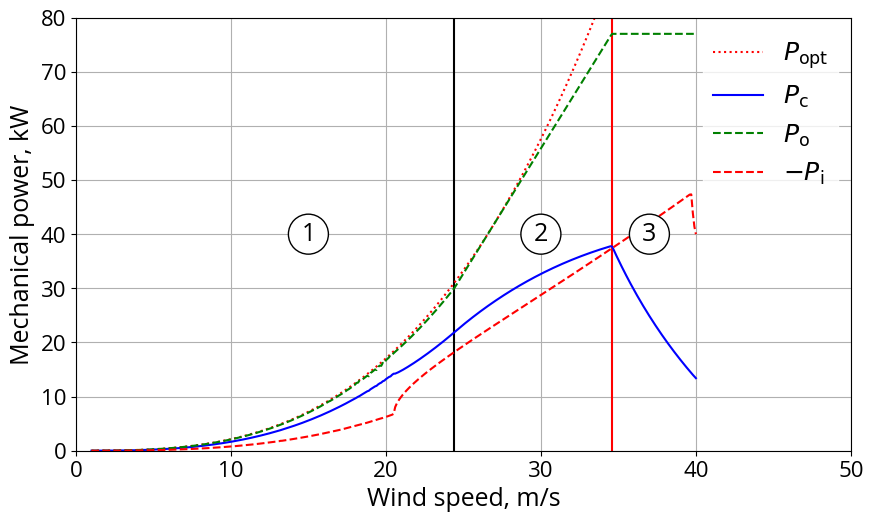
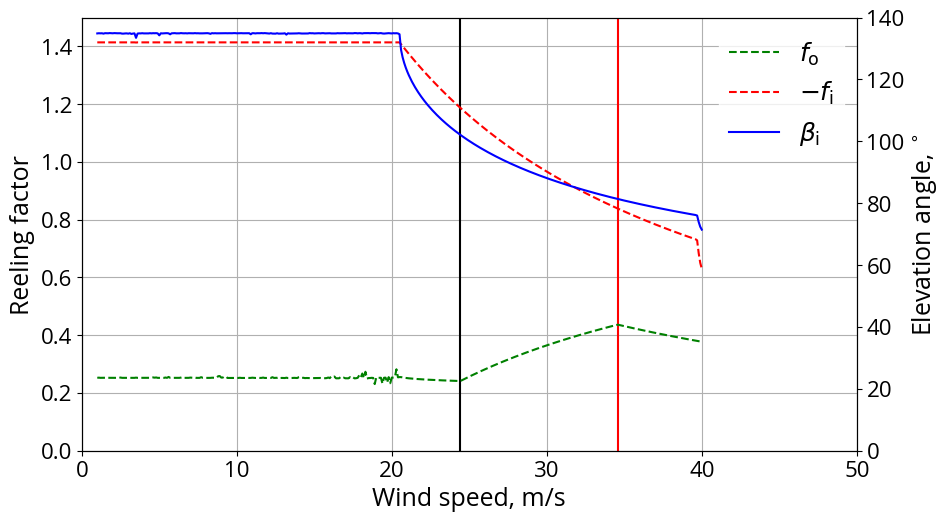

Source code (Python) for these figures, in order:
#!/usr/bin/env python3
# -*- coding: utf-8 -*-
"""
Created on Mon Oct  9 22:37:27 2023

Power curve computed following the three-regimes strategy.

In this implementation, a constant lift-to-drag ratio E is prescribed during
reel-in, which means that the elevation angle during reel-in is computed as a
dependent variable.

[redacted]
"""
import matplotlib as mpl
import matplotlib.pyplot as plt
from scipy import optimize as op
from pylab import np
mpl.rcParams['font.family'] = "Open Sans"
mpl.rcParams.update({'font.size': 18})
mpl.rcParams['figure.figsize'] = 10, 5.625
mpl.rc('xtick', labelsize=16)
mpl.rc('ytick', labelsize=16)
mpl.rcParams['pdf.fonttype'] = 42 # Output Type 3 (Type3) or Type 42 (TrueType)

# Environmental properties
atmosphere_density        =  0.01    # kg/**3
wind_speed_min            =  1.      # m/s
wind_speed_max            =  40.     # m/s
wind_speed_delta          =  0.1     # m/s

# Kite properties
kite_planform_area       =  200.     # m**2
kite_lift_coefficient_out =  0.71    # -
kite_drag_coefficient_out =  0.14    # -
kite_lift_coefficient_in  =  0.39    # -
kite_drag_coefficient_in  =  0.39    # -

# Tether properties
nominal_tether_force      =  5100.   # N
tether_drag_coefficient   =  1.1     # -
tether_diameter           =  0.00484 # m

# Generator properties
nominal_generator_power   =  77000.  # W

# Operational parameters
elevation_angle_out       =  25.     # deg
reeling_speed_min_limit   = -29.     # m/s
reeling_speed_max_limit   =   8.     # m/s

# Derived properties
E2out = (kite_lift_coefficient_out / kite_drag_coefficient_out)**2
E2in  = (kite_lift_coefficient_in  / kite_drag_coefficient_in)**2
cosine_beta_out  = np.cos(np.radians(elevation_angle_out))
force_factor_out = kite_lift_coefficient_out * np.sqrt(1+1/E2out) * (1+E2out)
force_factor_in  = kite_lift_coefficient_in  * np.sqrt(1+1/E2in)
power_factor_ideal = force_factor_out * cosine_beta_out**3 * 4/27

wind_speed_range = wind_speed_max - wind_speed_min
num_wind_speeds  = int(wind_speed_range/wind_speed_delta + 1)
wind_speed  = np.linspace(wind_speed_min, wind_speed_max, num_wind_speeds)

# Lists
reeling_factor_out = []
reeling_factor_in  = []
tether_force_out   = []
tether_force_in    = []
power_out          = []
power_in           = []
cycle_power        = []
power_ideal        = []
elevation_angle_in = []


# Objective function for the three wind speed domains
def objective_function_1(x):
    f_out    = x[0]
    f_in     = x[1]
    return -((cosine_beta_out - f_out)**2 \
             - (force_factor_in / force_factor_out) \
               * (np.sqrt(1 + E2in*(1 - f_in**2)) - f_in)**2/(1 + E2in)) \
            * (f_in*f_out) / (f_in - f_out)

def objective_function_2(x, mu_F, f_nF):
    f_in     = x[0]
    b        = (mu_F - 1) * cosine_beta_out + f_nF
    return -(((cosine_beta_out - f_nF) / mu_F)**2  \
             - (force_factor_in / force_factor_out) \
               * (np.sqrt(1 + E2in*(1 - f_in**2)) - f_in)**2/(1 + E2in))  \
            * f_in*b/(mu_F*f_in-b)

def objective_function_3(x, mu_P, f_nP):
    f_in     = x[0]
    return -(((cosine_beta_out - f_nP) / mu_P)**2  \
             - (force_factor_in / force_factor_out) \
               * (np.sqrt(1 + E2in*(1 - f_in**2)) - f_in)**2/(1 + E2in))  \
            * f_in*f_nP/(mu_P*f_in-f_nP)

print("num_wind_speeds = ", num_wind_speeds)

###############################################################################

# Initialize wind speed regimes
wind_speed_regime      = 1
wind_speed_force_limit = 0
wind_speed_power_limit = 0
print("Wind speed regime 1")

# Loop over wind speed range
for v_w in wind_speed:

    # Dynamic pressure
    q  = 0.5 * atmosphere_density * v_w**2

    # Wind power density
    P_w = q*v_w

    # Reeling factor limits
    f_max = reeling_speed_max_limit / v_w
    f_min = reeling_speed_min_limit / v_w

    # Unconstrained operation
    if wind_speed_regime == 1:

        starting_point = (0.001, -0.001)
        bounds         = ((0.001,  f_max), (f_min, -0.001),)

        optimisation_result = op.minimize(objective_function_1, \
                                          starting_point,       \
                                          bounds=bounds,        \
                                          method='SLSQP')

        # Reeling factors
        f_out = optimisation_result['x'][0]
        f_in  = optimisation_result['x'][1]

        # Normalized cycle power
        p_c = -objective_function_1 ([f_out, f_in])

        # Tether force during reel-out
        Ft_out = q * kite_planform_area * force_factor_out  \
                   * (cosine_beta_out - f_out)**2

        if Ft_out > nominal_tether_force:
            wind_speed_regime = 2

            # Determine precise value of v_w,F by interval bisection
            v_b  = v_w
            v_a  = v_w - wind_speed_delta
            c    = 0.5 * atmosphere_density * kite_planform_area \
                       * force_factor_out * (cosine_beta_out - f_out)**2
            nmax = 100
            eps  = 0.1
            for i in range(nmax):
                v  = (v_a + v_b)/2
                Ft = c * v**2
                if Ft > nominal_tether_force:
                    v_b = v
                else:
                    v_a = v
                if abs(Ft-nominal_tether_force) < eps:
                    break
            else:
                print("!!! search v_w,F stopped after nmax=", nmax, "iterations")
                print("--> increase nmax and rerun")

            wind_speed_force_limit = v
            f_nF  = f_out # works because f_out is constant in regime 1

            print()
            print("Wind speed regime 2 with v_n,F at", "{:5.2f}".format(wind_speed_force_limit))
            print()

    # Constrained tether force
    if wind_speed_regime == 2:

        mu_F = v_w / wind_speed_force_limit

        starting_point = (-0.001)
        bounds         = ((f_min, -0.001),)

        optimisation_result = op.minimize(objective_function_2, \
                                          starting_point,       \
                                          args=(mu_F, f_nF),    \
                                          bounds=bounds,        \
                                          method='SLSQP')

        # Reeling factors
        f_out = (cosine_beta_out * (mu_F - 1) + f_nF)/mu_F
        f_in  = optimisation_result['x'][0]

        # Normalized cycle power
        p_c = -objective_function_2 ([f_in], mu_F, f_nF)

        # Tether force and mechanical power during reel out
        Ft_out = q * kite_planform_area * force_factor_out * \
                     (cosine_beta_out - f_out)**2

        # Mechanical power during reel out
        P_out  = Ft_out * v_w * f_out

        if P_out > nominal_generator_power:
            wind_speed_regime = 3

            # Determine precise value of v_w,P by interval bisection
            v_b  = v_w
            v_a  = v_w - wind_speed_delta
            c    = 0.5 * atmosphere_density * kite_planform_area \
                       * force_factor_out
            nmax = 100
            eps  = 1
            for i in range(nmax):
                v  = (v_a + v_b)/2
                mu = v / wind_speed_force_limit
                f  = (cosine_beta_out * (mu - 1) + f_nF)/mu
                P  = c * (cosine_beta_out - f)**2 * v**3 * f
                if P > nominal_generator_power:
                    v_b = v
                else:
                    v_a = v
                if abs(P-nominal_generator_power) < eps:
                    break
            else:
                print("!!! search v_w,P stopped after nmax=", nmax, "iterations")
                print("--> increase nmax and rerun")

            wind_speed_power_limit = v
            f_nP = f

            print()
            print("Wind speed regime 3 with v_n,P at", "{:5.2f}".format(wind_speed_power_limit))
            print()

    # Constrained tether force and generator power
    if wind_speed_regime == 3:

        mu_P  = v_w / wind_speed_power_limit
        f_out = f_nP / mu_P

        # Reduce force factor to comply with tether force limit
        force_factor_out = nominal_tether_force / (q * kite_planform_area \
                           * (cosine_beta_out - f_out)**2)

        # Alternative strategy to depower: increasing the elevation angle
#        cosine_beta_out = np.sqrt(nominal_tether_force / (q \
#                          * kite_planform_area * force_factor_out)) + f_out


        starting_point = (-0.001)
        bounds         = ((f_min, -0.001),)

        optimisation_result = op.minimize(objective_function_3, \
                                          starting_point,       \
                                          args=(mu_P, f_nP),    \
                                          bounds=bounds,        \
                                          method='SLSQP')

        # Reeling factors
        f_in  = optimisation_result['x'][0]

        # Normalized cycle power
        p_c = -objective_function_3 ([f_in], mu_P, f_nP)

    # Tether force
    Ft_out = q * kite_planform_area * force_factor_out  \
               * (cosine_beta_out - f_out)**2
    Ft_in  = q * kite_planform_area * force_factor_in  \
               * (np.sqrt(1 + E2in*(1 - f_in**2)) - f_in)**2/(1 + E2in)

    # Mechanical power
    P_out  = Ft_out * v_w * f_out
    P_in   = Ft_in  * v_w * f_in

    # Elevation angle reel-in-phase
    beta_in = np.arccos((np.sqrt(1 + E2in*(1 - f_in**2)) \
                                   + f_in*E2in)/(1 + E2in))

    print("{:4.1f}".format(v_w),    \
          "{:5.3f}".format(f_out),  \
          "{:5.3f}".format(f_in),   \
          "{:5.0f}".format(Ft_out), \
          "{:5.0f}".format(Ft_in),  \
          "{:6.0f}".format(P_out),  \
          "{:6.0f}".format(P_in),   \
          "{:4.1f}".format(v_w * f_out), \
          "{:4.1f}".format(v_w * f_in), \
          "{:5.2f}".format(force_factor_out), \
          "{:5.2f}".format(force_factor_in), \
          "{:4.1f}".format(np.degrees(beta_in)))

    reeling_factor_out.append(f_out)
    reeling_factor_in.append(f_in)
    tether_force_out.append(Ft_out)
    tether_force_in.append(Ft_in)
    power_out.append(P_out)
    power_in.append(P_in)
    cycle_power.append(p_c * force_factor_out * kite_planform_area * P_w)
    power_ideal.append(power_factor_ideal * kite_planform_area * P_w)
    elevation_angle_in.append(np.degrees(beta_in))

power_min = np.min(power_ideal)
power_max = np.max(power_ideal)

fig, ax1 = plt.subplots()
ax1.set(xlabel=r"Wind speed, m/s", ylabel=r"Mechanical power, kW")
ax1.set_xlim([0, 50])
ax1.set_ylim([0, 80])
ax1.grid()
ax1.vlines(wind_speed_force_limit, 0, 100, colors='k', linestyles='solid')
ax1.vlines(wind_speed_power_limit, 0, 100, colors='r', linestyles='solid')
ax1.annotate("1",(15,40), ha="center", va="center", bbox={"boxstyle" : "circle", "color":"white", "ec" : "k"})
ax1.annotate("2",(30,40), ha="center", va="center", bbox={"boxstyle" : "circle", "color":"white", "ec" : "k"})
ax1.annotate("3",(37,40), ha="center", va="center", bbox={"boxstyle" : "circle", "color":"white", "ec" : "k"})
ax1.plot(wind_speed,  np.asarray(power_ideal)/1000, 'r', linestyle=':', label=r"$P_{\mathrm{opt}}$")
ax1.plot(wind_speed,  np.asarray(cycle_power)/1000, 'b', linestyle='-', label=r"$P_{\mathrm{c}}$")
ax1.plot(wind_speed,  np.asarray(power_out)/1000, 'g', linestyle='--', label=r"$P_{\mathrm{o}}$")
ax1.plot(wind_speed, -np.asarray(power_in)/1000, 'r', linestyle='--', label=r"$-P_{\mathrm{i}}$")
ax1.legend(facecolor="white", edgecolor="white")
fig.savefig("powercurve.svg")

fig, ax1 = plt.subplots()
ax1.set(xlabel=r"Wind speed, m/s", ylabel=r"Reeling factor")
ax1.set_xlim([0, 50])
ax1.set_ylim([0, 1.5])
ax1.grid()
ax1.vlines(wind_speed_force_limit, 0, 100, colors='k', linestyles='solid')
ax1.vlines(wind_speed_power_limit, 0, 100, colors='r', linestyles='solid')
ax1.plot(wind_speed,  np.asarray(reeling_factor_out), 'g', linestyle='--', label=r"$f_{\mathrm{o}}$")
ax1.plot(wind_speed, -np.asarray(reeling_factor_in), 'r', linestyle='--', label=r"$-f_{\mathrm{i}}$")
ax2 = ax1.twinx()
ax2.set(ylabel=r"Elevation angle, $^\circ$")
ax2.set_ylim([0, 140])
ax2.plot(wind_speed,  np.asarray(elevation_angle_in), 'b', linestyle='-', label=r"$\beta_{\mathrm{i}}$")
fig.legend(facecolor="white", edgecolor="white", loc="upper right", bbox_to_anchor=(1,1), bbox_transform=ax1.transAxes)
fig.savefig("operations.svg")
